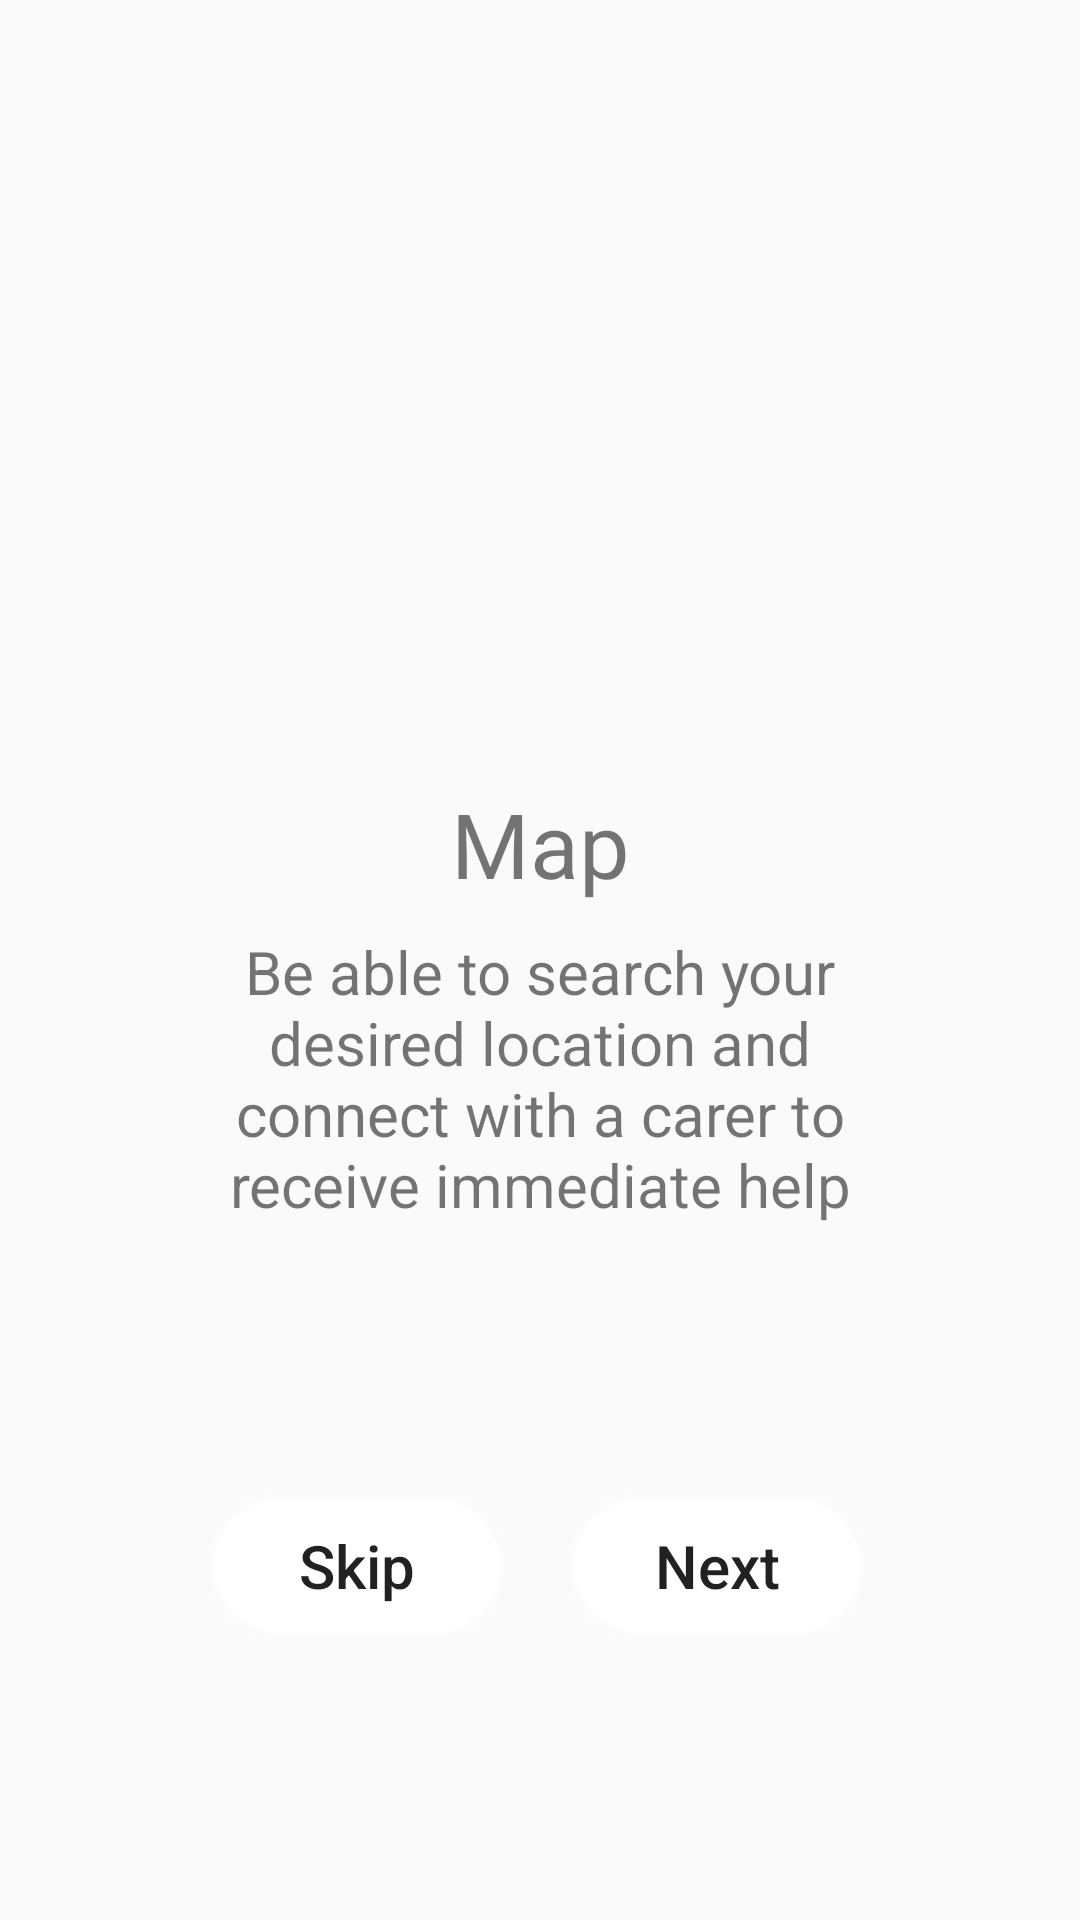

Write the Android layout XML for this screen, with the resource values it uses.
<!-- AndroidManifest.xml: application theme ZielTheme -->
<!-- res/layout/activity_help_onboarding_page2.xml -->
<?xml version="1.0" encoding="utf-8"?>
<android.support.constraint.ConstraintLayout xmlns:android="http://schemas.android.com/apk/res/android"
    xmlns:app="http://schemas.android.com/apk/res-auto"
    xmlns:tools="http://schemas.android.com/tools"
    android:layout_width="match_parent"
    android:layout_height="match_parent"
    tools:layout_editor_absoluteY="25dp">


    <ImageView
        android:id="@+id/onboarding_image2"
        android:layout_width="178dp"
        android:layout_height="175dp"
        android:layout_marginBottom="17dp"
        android:layout_marginTop="69dp"
        app:layout_constraintBottom_toTopOf="@+id/onboarding_title"
        app:layout_constraintEnd_toEndOf="parent"
        app:layout_constraintStart_toStartOf="parent"
        app:layout_constraintTop_toTopOf="parent"
        app:srcCompat="@drawable/two_marker" />

    <TextView
        android:id="@+id/onboarding_title"
        android:layout_width="wrap_content"
        android:layout_height="wrap_content"
        android:layout_marginBottom="9dp"
        android:text="Map"
        android:textSize="30sp"
        app:layout_constraintBottom_toTopOf="@+id/onboarding_description"
        app:layout_constraintEnd_toEndOf="parent"
        app:layout_constraintStart_toStartOf="parent"
        app:layout_constraintTop_toBottomOf="@+id/onboarding_image2" />

    <TextView
        android:id="@+id/onboarding_description"
        android:layout_width="0dp"
        android:layout_height="0dp"
        android:layout_marginBottom="22dp"
        android:layout_marginEnd="71dp"
        android:layout_marginStart="71dp"
        android:text="Be able to search your desired location and connect with a carer to receive immediate help"
        android:textAlignment="center"
        android:textSize="20sp"
        app:layout_constraintBottom_toTopOf="@+id/signup2"
        app:layout_constraintEnd_toEndOf="parent"
        app:layout_constraintStart_toStartOf="parent"
        app:layout_constraintTop_toBottomOf="@+id/onboarding_title" />

    <Button
        android:id="@+id/signup2"
        android:layout_width="0dp"
        android:layout_height="wrap_content"
        android:layout_marginBottom="94dp"
        android:layout_marginEnd="22dp"
        android:layout_marginStart="70dp"
        android:background="@drawable/whitebutton"
        android:text="Skip"
        android:textAllCaps="false"
        android:textSize="20sp"
        app:layout_constraintBottom_toBottomOf="parent"
        app:layout_constraintEnd_toStartOf="@+id/next2"
        app:layout_constraintStart_toStartOf="parent"
        app:layout_constraintTop_toBottomOf="@+id/onboarding_description" />

    <Button
        android:id="@+id/next2"
        android:layout_width="0dp"
        android:layout_height="wrap_content"
        android:layout_marginEnd="72dp"
        android:background="@drawable/whitebutton"
        android:text="Next"
        android:textAllCaps="false"
        android:textSize="20sp"
        app:layout_constraintBaseline_toBaselineOf="@+id/signup2"
        app:layout_constraintEnd_toEndOf="parent"
        app:layout_constraintStart_toEndOf="@+id/signup2" />
</android.support.constraint.ConstraintLayout>
<!-- resources referenced by this layout -->
<resources>
  <!-- drawable whitebutton (drawable) -->
  <?xml version="1.0" encoding="utf-8"?>
  <shape xmlns:android="http://schemas.android.com/apk/res/android" >
      <stroke android:width="3dp"
          android:color="#80FFFFFF" />
  
      <corners android:radius="25dp" />
  
      <gradient android:angle="270"
          android:centerColor="#ffffff"
          android:endColor="#ffffff"
          android:startColor="#ffffff" />
  </shape>
  <style name="ZielTheme" parent="AppTheme">
          <item name="android:colorPrimary">@color/colorPrimary</item>
          <item name="android:colorPrimaryDark">@color/colorPrimaryDark</item>
          <item name="android:colorAccent">@color/colorAccent</item>
      </style>
  <style name="AppTheme" parent="Base.Theme.AppCompat.Light.DarkActionBar">
          
          <item name="colorPrimary">@color/colorPrimary</item>
          <item name="colorPrimaryDark">@color/colorPrimaryDark</item>
          <item name="colorAccent">@color/colorAccent</item>
      </style>
  <color name="colorPrimary">#ff7e00</color>
  <color name="colorPrimaryDark">#ff6e15</color>
  <color name="colorAccent">#004900</color>
</resources>
